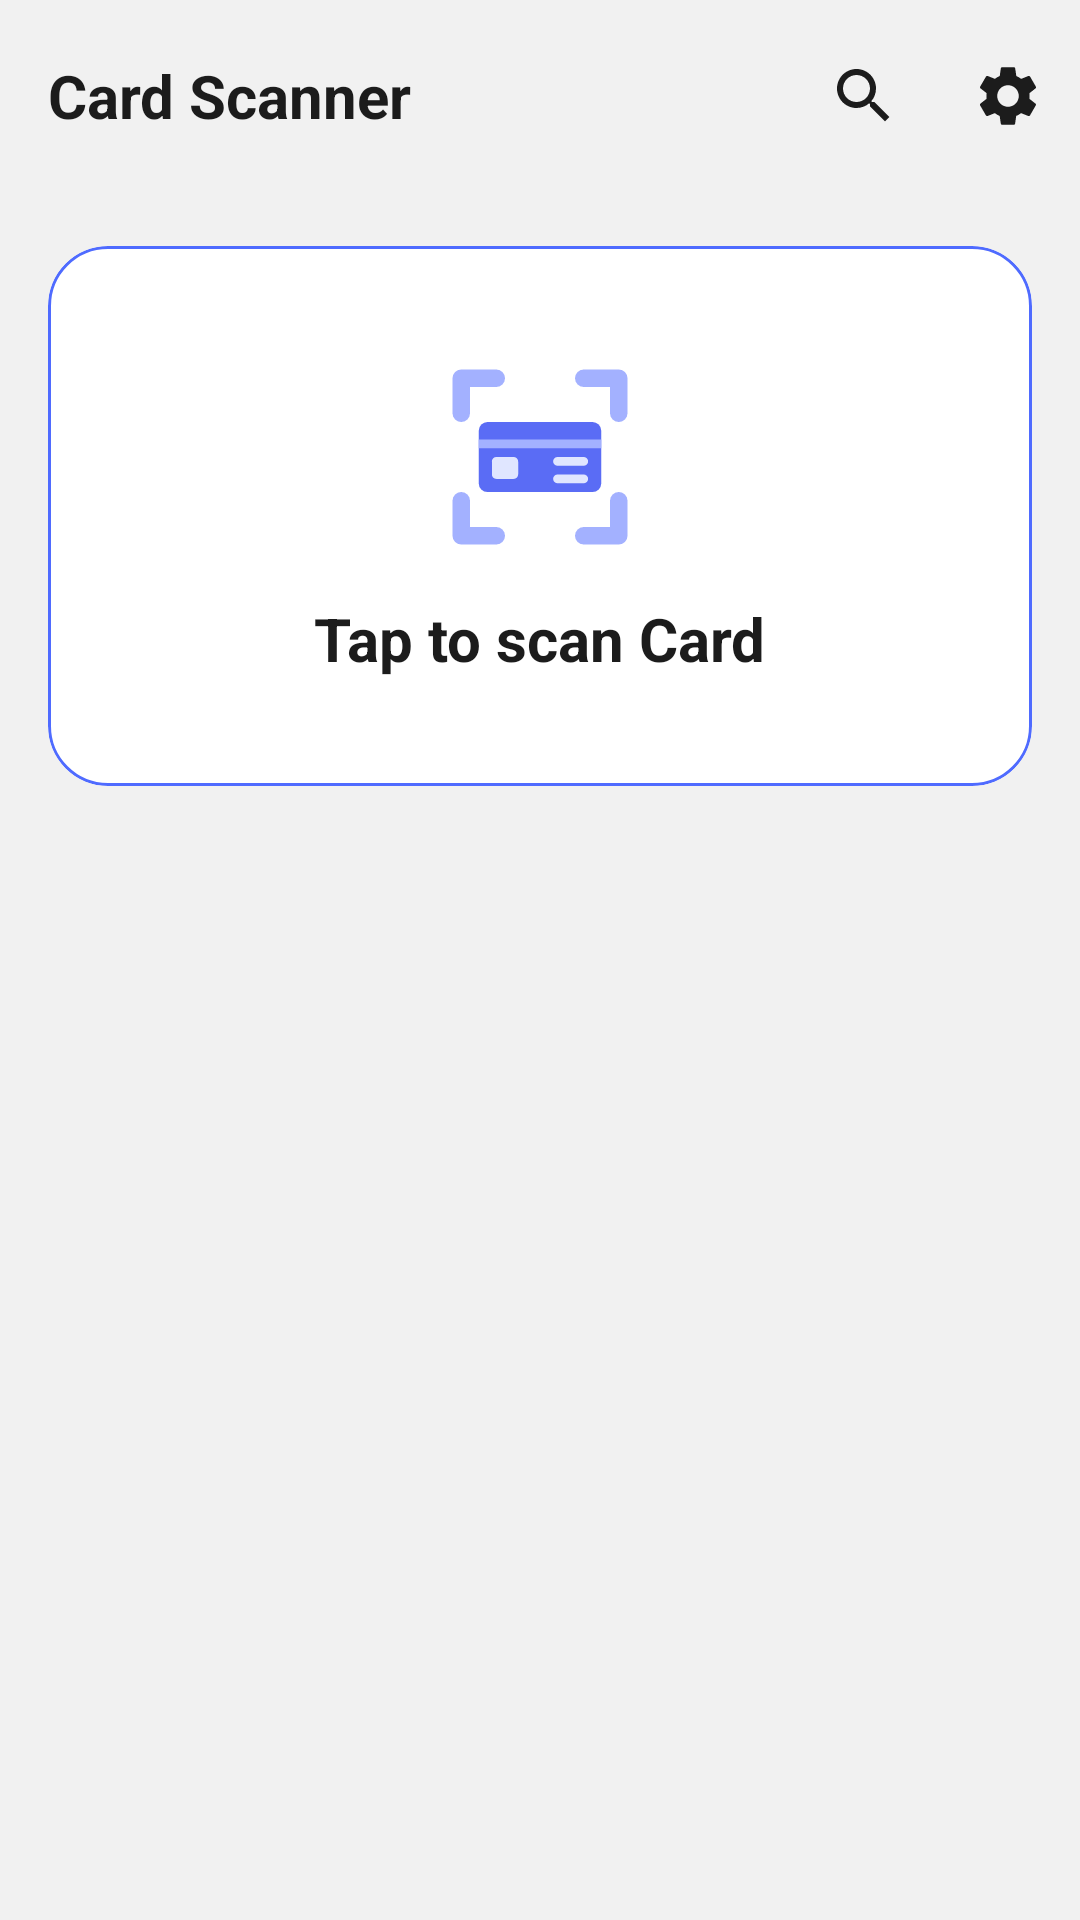

Reconstruct the res/layout file that produces this screen, plus the resources it refers to.
<!-- AndroidManifest.xml: application theme Theme.BusinessCardScanner -->
<!-- res/layout/activity_main.xml -->
<?xml version="1.0" encoding="utf-8"?>
<androidx.constraintlayout.widget.ConstraintLayout
    xmlns:android="http://schemas.android.com/apk/res/android"
    xmlns:app="http://schemas.android.com/apk/res-auto"
    xmlns:tools="http://schemas.android.com/tools"
    android:layout_width="match_parent"
    android:layout_height="match_parent"
    android:background="@color/Surface"
    tools:context=".MainActivity">

        
        
        

        <androidx.appcompat.widget.Toolbar
            android:id="@+id/toolbar"
            android:layout_width="0dp"
            android:layout_height="64dp"
            android:background="@color/Surface"
            android:contentInsetStart="0dp"
            android:contentInsetEnd="0dp"
            app:layout_constraintTop_toTopOf="parent"
            app:layout_constraintStart_toStartOf="parent"
            app:layout_constraintEnd_toEndOf="parent"
            app:menu="@menu/toolbar_menu"
            app:title="">

            <TextView
                android:id="@+id/txtTitle"
                android:layout_width="wrap_content"
                android:layout_height="wrap_content"
                android:layout_marginStart="16dp"
                android:layout_gravity="start|center_vertical"
                android:text="@string/str_card_scanner"
                android:textColor="@color/TextPrimary"
                android:textSize="20sp"
                android:textStyle="bold"/>

        </androidx.appcompat.widget.Toolbar>

        
        
        

        <com.google.android.material.card.MaterialCardView
            android:id="@+id/cardScan"
            android:layout_width="0dp"
            android:layout_height="180dp"
            android:layout_marginStart="16dp"
            android:layout_marginTop="18dp"
            android:layout_marginEnd="16dp"
            android:clickable="true"
            android:focusable="true"
            android:foreground="?attr/selectableItemBackground"
            app:cardBackgroundColor="@android:color/white"
            app:cardCornerRadius="20dp"
            app:cardElevation="0dp"
            app:strokeColor="@color/PrimaryBlue"
            app:strokeWidth="1dp"
            app:layout_constraintTop_toBottomOf="@id/toolbar"
            app:layout_constraintStart_toStartOf="parent"
            app:layout_constraintEnd_toEndOf="parent">

            <LinearLayout
                android:layout_width="match_parent"
                android:layout_height="match_parent"
                android:gravity="center"
                android:orientation="vertical"
                android:padding="12dp">

                <ImageView
                    android:id="@+id/imgScanCard"
                    android:layout_width="70dp"
                    android:layout_height="70dp"
                    android:adjustViewBounds="true"
                    android:contentDescription="@string/app_name"
                    android:scaleType="fitCenter"
                    android:src="@drawable/ic_tap_to_scan" />

                <TextView
                    android:id="@+id/txtScan"
                    android:layout_width="wrap_content"
                    android:layout_height="wrap_content"
                    android:layout_marginTop="12dp"
                    android:text="@string/str_tap_to_scan_card"
                    android:textColor="@color/TextPrimary"
                    android:textSize="20sp"
                    android:textStyle="bold"/>

            </LinearLayout>

        </com.google.android.material.card.MaterialCardView>

        
        
        

        <com.google.android.material.tabs.TabLayout
            android:id="@+id/tabCategories"
            android:layout_width="0dp"
            android:layout_height="wrap_content"
            android:layout_marginStart="16dp"
            android:layout_marginTop="32dp"
            android:layout_marginEnd="16dp"
            android:background="@android:color/transparent"
            app:elevation="0dp"
            app:layout_constraintTop_toBottomOf="@id/cardScan"
            app:layout_constraintStart_toStartOf="parent"
            app:layout_constraintEnd_toEndOf="parent"
            app:tabBackground="@drawable/tab_background"
            app:tabIndicator="@null"
            app:tabIndicatorColor="@android:color/transparent"
            app:tabGravity="start"
            app:tabIndicatorHeight="0dp"
            app:tabMode="scrollable"
            app:tabRippleColor="@android:color/transparent"
            app:tabTextColor="@color/tab_text_color_selector"/>

        
        
        

        <androidx.fragment.app.FragmentContainerView
            android:id="@+id/contentContainer"
            android:layout_width="0dp"
            android:layout_height="0dp"
            android:layout_marginTop="12dp"
            app:layout_constraintTop_toBottomOf="@id/tabCategories"
            app:layout_constraintBottom_toBottomOf="parent"
            app:layout_constraintStart_toStartOf="parent"
            app:layout_constraintEnd_toEndOf="parent"/>

</androidx.constraintlayout.widget.ConstraintLayout>
<!-- resources referenced by this layout -->
<resources>
  <color name="PrimaryBlue">#4F6BFF</color>
  <color name="Surface">#F1F1F1</color>
  <color name="TextPrimary">#1C1C1C</color>
  <!-- drawable tab_background (drawable) -->
  <?xml version="1.0" encoding="utf-8"?>
  <selector xmlns:android="http://schemas.android.com/apk/res/android">
      <item android:state_selected="true">
          <layer-list>
              <item android:left="6dp" android:right="6dp" android:top="6dp" android:bottom="6dp">
                  <shape android:shape="rectangle">
                      <solid android:color="@color/tabSelectedBackground"/>
                      <corners android:radius="24dp"/>
                  </shape>
              </item>
          </layer-list>
      </item>
      <item>
          <layer-list>
              <item android:left="6dp" android:right="6dp" android:top="6dp" android:bottom="6dp">
                  <shape android:shape="rectangle">
                      <solid android:color="@color/tabUnselectedBackground"/>
                      <corners android:radius="24dp"/>
                  </shape>
              </item>
          </layer-list>
      </item>
  </selector>
  <string name="app_name">Business Card Scanner</string>
  <string name="str_card_scanner">Card Scanner</string>
  <string name="str_tap_to_scan_card">Tap to scan Card</string>
  <style name="Theme.BusinessCardScanner" parent="Base.Theme.BusinessCardScanner" />
  <color name="tabSelectedBackground">@color/PrimaryBlue</color>
  <color name="tabUnselectedBackground">@color/Background</color>
  <style name="Base.Theme.BusinessCardScanner" parent="Theme.Material3.Light.NoActionBar">
          <item name="colorPrimary">@color/PrimaryBlue</item>
          <item name="colorSecondary">@color/PrimaryBlue</item>
          <item name="android:colorBackground">@color/Background</item>
          <item name="colorSurface">@color/Surface</item>
          <item name="android:windowBackground">@color/Background</item>
          <item name="android:statusBarColor">@color/Background</item>
          <item name="android:navigationBarColor">@color/Background</item>
      </style>
  <color name="Background">#F1F1F1</color>
</resources>
